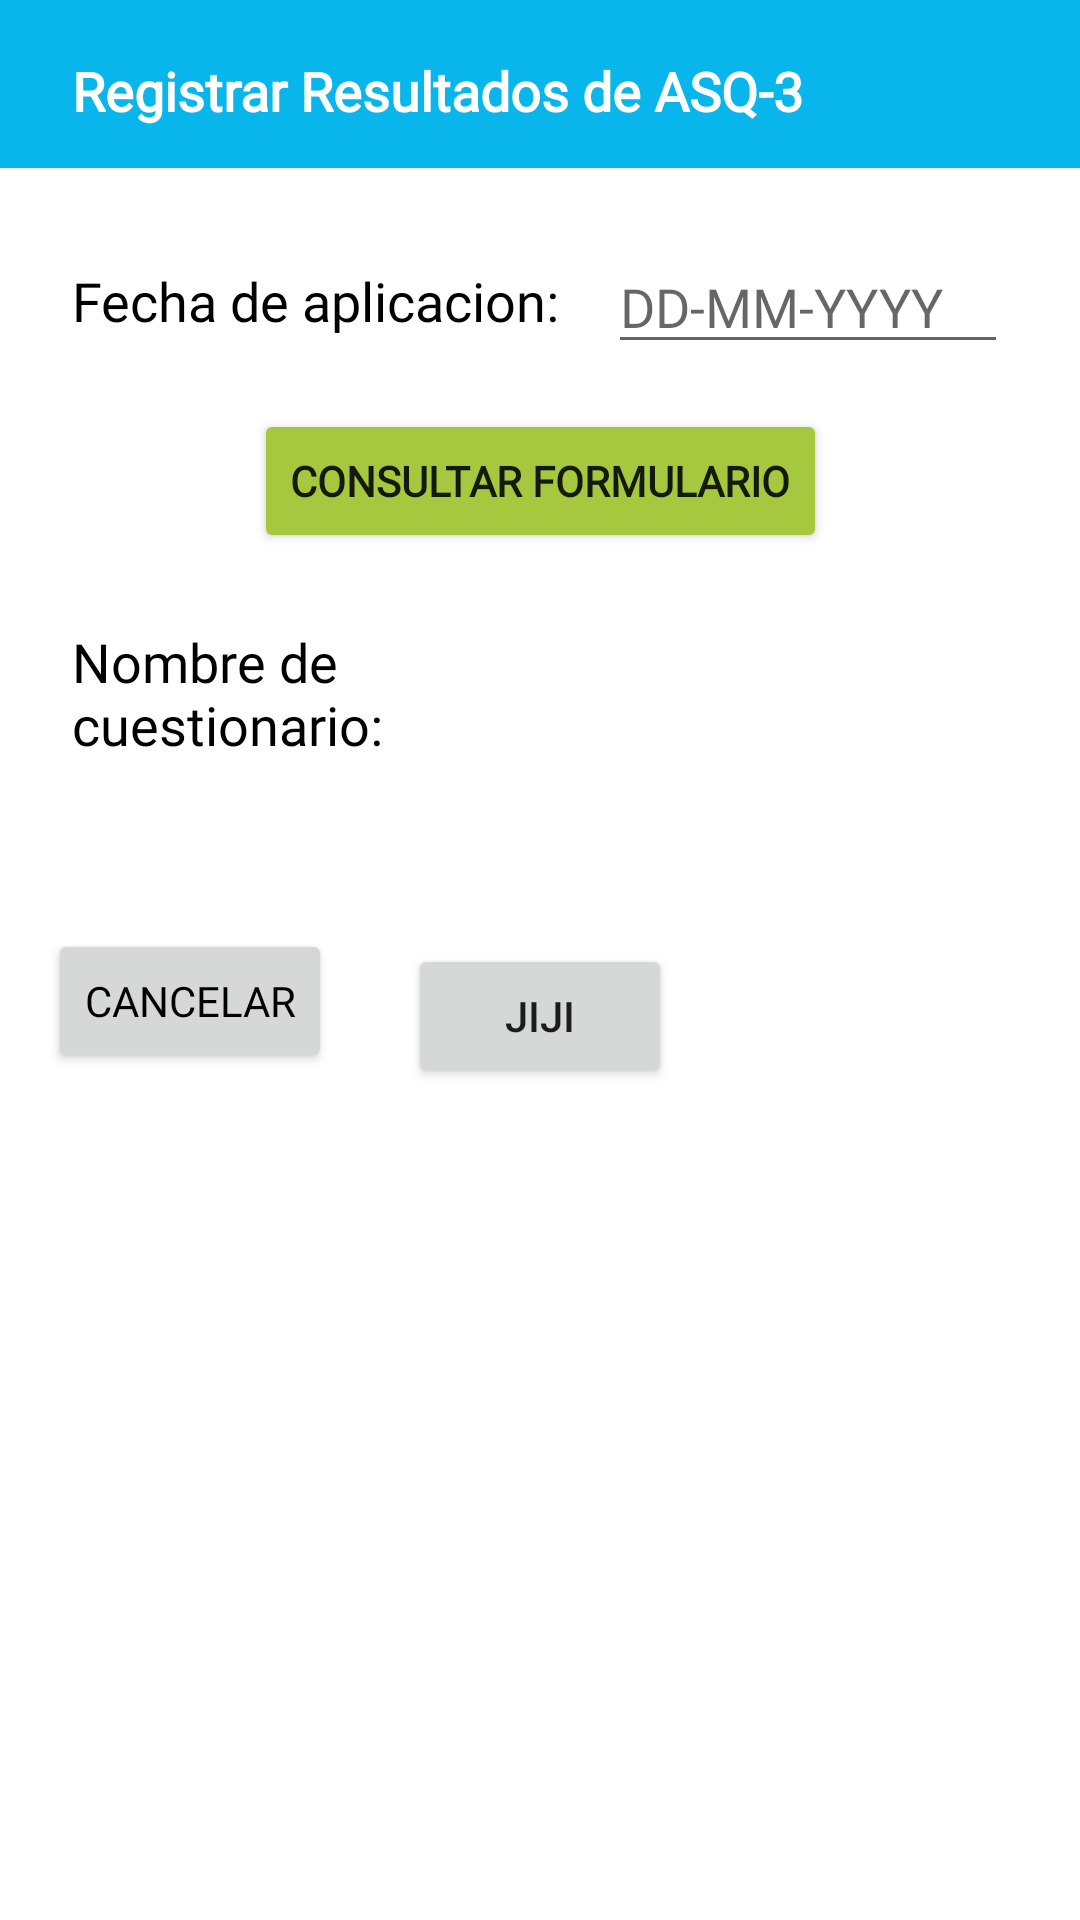

Produce the Android XML layout that renders to this screen, including the resource entries it uses.
<!-- AndroidManifest.xml: application theme AppTheme -->
<!-- res/layout/activity_registrar_resultados.xml -->
<?xml version="1.0" encoding="utf-8"?>
<androidx.constraintlayout.widget.ConstraintLayout xmlns:android="http://schemas.android.com/apk/res/android"
    xmlns:app="http://schemas.android.com/apk/res-auto"
    xmlns:tools="http://schemas.android.com/tools"
    android:layout_width="match_parent"
    android:layout_height="match_parent"
    android:background="@color/colorWhite"
    tools:context=".activities.RegistrarResultadosActivity">

    <Toolbar
        android:id="@+id/toolbar"
        android:layout_width="match_parent"
        android:layout_height="wrap_content"
        android:background="#2a737b"
        android:backgroundTint="@color/colorBlue"
        android:theme="@style/ThemeOverlay.AppCompat.Dark.ActionBar"
        app:layout_constraintEnd_toEndOf="parent"
        app:layout_constraintStart_toStartOf="parent"
        app:layout_constraintTop_toTopOf="parent" />

    <TextView
        android:id="@+id/txtTitle"
        android:layout_width="0dp"
        android:layout_height="wrap_content"
        android:layout_marginStart="24dp"
        android:layout_marginTop="18dp"
        android:fontFamily="@font/multicolore"
        android:text="@string/RegistrarResults_title"
        android:textAlignment="viewStart"
        android:textColor="@color/colorWhite"
        android:textSize="18sp"
        android:textStyle="bold"
        app:layout_constraintEnd_toEndOf="@+id/toolbar"
        app:layout_constraintStart_toStartOf="@+id/toolbar"
        app:layout_constraintTop_toTopOf="parent" />

    <ScrollView
        android:layout_width="match_parent"
        android:layout_height="0dp"
        app:layout_constraintBottom_toBottomOf="parent"
        app:layout_constraintEnd_toEndOf="parent"
        app:layout_constraintStart_toStartOf="parent"
        app:layout_constraintTop_toBottomOf="@+id/toolbar">

        <androidx.constraintlayout.widget.ConstraintLayout
            android:layout_width="match_parent"
            android:layout_height="wrap_content">

            <Button
                android:id="@+id/RegistrarResults_btnConsultar"
                android:layout_width="wrap_content"
                android:layout_height="wrap_content"
                android:layout_marginTop="24dp"
                android:backgroundTint="@color/colorGreen"
                android:fontFamily="@font/quicksand"
                android:onClick="onBtnConsultarClick"
                android:text="@string/MenuNormalUser_ConsultarFormulario"
                android:textStyle="bold"
                app:layout_constraintEnd_toEndOf="parent"
                app:layout_constraintStart_toStartOf="parent"
                app:layout_constraintTop_toBottomOf="@+id/textView3" />

            <Button
                android:id="@+id/RegistrarResults_btnCancelar"
                android:layout_width="wrap_content"
                android:layout_height="0dp"
                android:layout_marginStart="16dp"
                android:layout_marginTop="24dp"
                android:layout_marginBottom="32dp"
                android:fontFamily="@font/quicksand"
                android:onClick="onBtnCancelarClick"
                android:text="@string/RegistrarResults_btnCancelar"
                android:textColor="@color/colorBlack"
                app:layout_constraintBottom_toBottomOf="parent"
                app:layout_constraintStart_toStartOf="parent"
                app:layout_constraintTop_toBottomOf="@+id/RegistrarResults_scrollAreas" />

            <Button
                android:id="@+id/RegistrarResults_btnGuardar"
                android:layout_width="wrap_content"
                android:layout_height="wrap_content"
                android:layout_marginTop="24dp"
                android:layout_marginEnd="16dp"
                android:layout_marginBottom="32dp"
                android:fontFamily="@font/quicksand"
                android:onClick="onBtnGuardarClick"
                android:text="@string/RegistrarResults_btnGuardar"
                android:textColor="@color/colorBlack"
                android:textStyle="bold"
                android:visibility="invisible"
                app:layout_constraintBottom_toBottomOf="parent"
                app:layout_constraintEnd_toEndOf="parent"
                app:layout_constraintTop_toBottomOf="@+id/RegistrarResults_scrollAreas"
                tools:text="@string/RegistrarResults_btnGuardar" />

            <EditText
                android:id="@+id/RegistrarResult_txtDate"
                android:layout_width="0dp"
                android:layout_height="wrap_content"
                android:layout_marginStart="16dp"
                android:layout_marginTop="24dp"
                android:layout_marginEnd="24dp"
                android:ems="10"
                android:fontFamily="@font/quicksand"
                android:hint="@string/dateTemplate"
                android:inputType="date"
                app:layout_constraintEnd_toEndOf="parent"
                app:layout_constraintStart_toEndOf="@+id/textView3"
                app:layout_constraintTop_toTopOf="parent" />

            <HorizontalScrollView
                android:id="@+id/RegistrarResults_scrollAreas"
                android:layout_width="match_parent"
                android:layout_height="wrap_content"
                android:layout_marginTop="32dp"
                android:visibility="visible"
                app:layout_constraintEnd_toEndOf="parent"
                app:layout_constraintStart_toStartOf="parent"
                app:layout_constraintTop_toBottomOf="@+id/textView5">

                <LinearLayout
                    android:id="@+id/RegistrarResults_layoutAreas"
                    android:layout_width="wrap_content"
                    android:layout_height="wrap_content"
                    android:orientation="horizontal"
                    android:visibility="visible" />
            </HorizontalScrollView>

            <TextView
                android:id="@+id/textView5"
                android:layout_width="wrap_content"
                android:layout_height="wrap_content"
                android:layout_marginStart="24dp"
                android:layout_marginTop="24dp"
                android:fontFamily="@font/quicksand"
                android:text="@string/RegistrarResults_formName"
                android:textColor="@color/colorBlack"
                android:textSize="18sp"
                app:layout_constraintStart_toStartOf="parent"
                app:layout_constraintTop_toBottomOf="@+id/RegistrarResults_btnConsultar" />

            <TextView
                android:id="@+id/textView3"
                android:layout_width="wrap_content"
                android:layout_height="wrap_content"
                android:layout_marginStart="24dp"
                android:layout_marginTop="32dp"
                android:fontFamily="@font/quicksand"
                android:text="@string/RegistrarResults_fechaApl"
                android:textColor="@color/colorBlack"
                android:textSize="18sp"
                app:layout_constraintStart_toStartOf="parent"
                app:layout_constraintTop_toTopOf="parent" />

            <TextView
                android:id="@+id/RegistrarResults_txtForm"
                android:layout_width="wrap_content"
                android:layout_height="wrap_content"
                android:layout_marginTop="32dp"
                android:layout_marginEnd="64dp"
                android:fontFamily="@font/quicksand"
                android:textColor="@color/colorBlack"
                android:textSize="18sp"
                app:layout_constraintEnd_toEndOf="parent"
                app:layout_constraintStart_toEndOf="@+id/textView5"
                app:layout_constraintTop_toBottomOf="@+id/RegistrarResults_btnConsultar"
                tools:text="ASQ-3" />

            <Button
                android:id="@+id/button"
                android:layout_width="wrap_content"
                android:layout_height="wrap_content"
                android:layout_marginBottom="27dp"
                android:onClick="temp"
                android:text="jiji"
                android:visibility="visible"
                app:layout_constraintBottom_toBottomOf="parent"
                app:layout_constraintEnd_toEndOf="parent"
                app:layout_constraintStart_toStartOf="parent" />

        </androidx.constraintlayout.widget.ConstraintLayout>
    </ScrollView>

</androidx.constraintlayout.widget.ConstraintLayout>
<!-- resources referenced by this layout -->
<resources>
  <color name="colorBlack">#000000</color>
  <color name="colorBlue">#09B6EB</color>
  <color name="colorGreen">#A5C83E</color>
  <color name="colorWhite">#FFFFFF</color>
  <string name="MenuNormalUser_ConsultarFormulario">Consultar Formulario</string>
  <string name="RegistrarResults_btnCancelar">Cancelar</string>
  <string name="RegistrarResults_btnGuardar">Guardar</string>
  <string name="RegistrarResults_fechaApl">Fecha de aplicacion:</string>
  <string name="RegistrarResults_formName">Nombre de \ncuestionario:</string>
  <string name="RegistrarResults_title">Registrar Resultados de ASQ-3</string>
  <string name="dateTemplate">DD-MM-YYYY</string>
  <style name="AppTheme" parent="Theme.AppCompat.Light.NoActionBar">
  
          <item name="colorPrimary">@color/colorBlue</item>
          <item name="colorPrimaryDark">@color/colorPurple</item>
          <item name="colorAccent">@color/colorGreen</item>
      </style>
  <color name="colorPurple">#793480</color>
</resources>
